Run: headless pygame with SDL's dummy video driver; simulated clock (each Clock.tick advances the game by its frame time, no real sleeping); random seed 0; keys injected as events and as key.get_pressed() state; no mouse input.
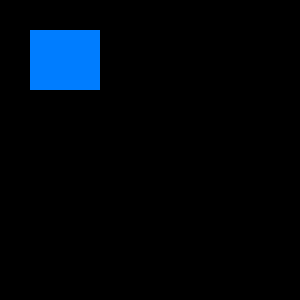
Frame 1 of 4 · flips 1–60 · no input
Frame 2 of 4 · flips 61–180 · tapped SPACE, RETURN · held RIGHT (→), D · screen unchanged from frame 1, image omitted
Frame 3 of 4 · flips 181–300 · held DOWN (↓), S · screen unchanged from frame 2, image omitted
Frame 4 of 4 · flips 301–420 · held LEFT (←), A, UP (↑), W · screen unchanged from frame 3, image omitted

The pygame program that drew these frames:

import pygame

pygame.init()

x=pygame.display.set_mode((300, 300))

done=False

while not done:
    for event in pygame.event.get():
        if event.type==pygame.QUIT:
            pygame.quit()

    pygame.draw.rect(x,(0, 125,255 ), pygame.Rect(30,30,70,60) )
    
    pygame.display.flip()
